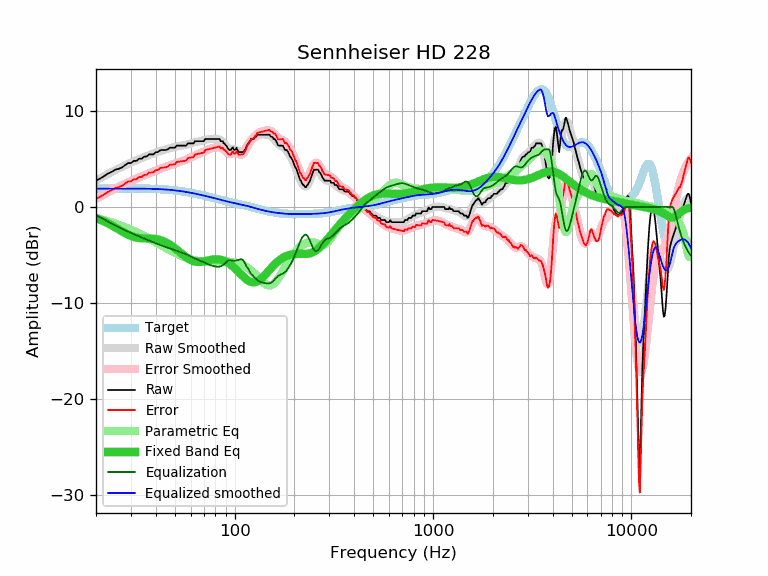

The table this chart was drawn from, first rows:
frequency, raw, error, smoothed, error_smoothed, equalization, parametric_eq, equalized_raw, equalized_smoothed, target
20, 2.74, 0.84, 2.74, 0.85, -0.85, -1.17, 1.90, 1.90, 1.90
21, 2.96, 1.06, 2.99, 1.08, -1.08, -1.34, 1.88, 1.90, 1.90
22, 3.21, 1.31, 3.21, 1.31, -1.31, -1.52, 1.90, 1.90, 1.90
23, 3.47, 1.57, 3.43, 1.53, -1.53, -1.71, 1.95, 1.90, 1.90
24, 3.65, 1.75, 3.63, 1.73, -1.73, -1.92, 1.92, 1.91, 1.91
25, 3.88, 1.97, 3.83, 1.92, -1.92, -2.13, 1.96, 1.91, 1.91
26, 3.96, 2.05, 4.00, 2.10, -2.10, -2.34, 1.87, 1.91, 1.91
27, 4.10, 2.19, 4.17, 2.26, -2.26, -2.54, 1.84, 1.91, 1.91
28, 4.33, 2.42, 4.33, 2.42, -2.42, -2.73, 1.91, 1.91, 1.91
29, 4.56, 2.65, 4.47, 2.56, -2.56, -2.89, 2.00, 1.91, 1.91
30, 4.56, 2.65, 4.61, 2.70, -2.70, -3.02, 1.86, 1.91, 1.91
31, 4.79, 2.88, 4.74, 2.83, -2.83, -3.12, 1.96, 1.91, 1.91
32, 4.79, 2.88, 4.86, 2.95, -2.95, -3.19, 1.84, 1.91, 1.91
33, 5.02, 3.12, 4.98, 3.07, -3.07, -3.24, 1.95, 1.91, 1.91
34, 5.02, 3.12, 5.09, 3.18, -3.18, -3.26, 1.84, 1.90, 1.90
35, 5.24, 3.34, 5.19, 3.29, -3.29, -3.27, 1.95, 1.90, 1.90
36, 5.24, 3.34, 5.29, 3.40, -3.40, -3.28, 1.85, 1.90, 1.90
37, 5.47, 3.58, 5.39, 3.50, -3.50, -3.28, 1.97, 1.89, 1.89
38, 5.47, 3.59, 5.48, 3.60, -3.60, -3.29, 1.87, 1.89, 1.89
39, 5.47, 3.59, 5.57, 3.69, -3.69, -3.31, 1.78, 1.88, 1.88
40, 5.70, 3.83, 5.66, 3.79, -3.79, -3.34, 1.92, 1.87, 1.87
41, 5.70, 3.84, 5.74, 3.87, -3.87, -3.39, 1.83, 1.86, 1.86
42, 5.88, 4.03, 5.81, 3.96, -3.96, -3.44, 1.92, 1.85, 1.85
43, 5.93, 4.09, 5.88, 4.04, -4.04, -3.51, 1.90, 1.84, 1.84
44, 5.93, 4.10, 5.94, 4.11, -4.11, -3.59, 1.82, 1.83, 1.83
45, 5.93, 4.12, 5.99, 4.18, -4.18, -3.68, 1.75, 1.81, 1.81
46, 5.99, 4.19, 6.05, 4.25, -4.25, -3.79, 1.74, 1.80, 1.80
47, 6.16, 4.38, 6.10, 4.32, -4.32, -3.90, 1.84, 1.78, 1.78
48, 6.16, 4.40, 6.15, 4.39, -4.39, -4.03, 1.77, 1.76, 1.76
49, 6.16, 4.42, 6.20, 4.46, -4.46, -4.16, 1.71, 1.74, 1.74
50, 6.16, 4.44, 6.25, 4.52, -4.52, -4.30, 1.64, 1.72, 1.72
51, 6.38, 4.68, 6.29, 4.58, -4.58, -4.44, 1.80, 1.70, 1.70
52, 6.38, 4.70, 6.32, 4.64, -4.64, -4.58, 1.74, 1.68, 1.68
53, 6.38, 4.72, 6.35, 4.70, -4.70, -4.72, 1.69, 1.66, 1.66
54, 6.38, 4.75, 6.38, 4.75, -4.75, -4.86, 1.63, 1.63, 1.63
55, 6.38, 4.77, 6.41, 4.80, -4.80, -5.00, 1.58, 1.61, 1.61
56, 6.38, 4.80, 6.44, 4.86, -4.86, -5.13, 1.52, 1.58, 1.58
57, 6.38, 4.83, 6.48, 4.92, -4.92, -5.25, 1.46, 1.56, 1.56
58, 6.61, 5.08, 6.52, 4.99, -4.99, -5.35, 1.62, 1.53, 1.53
59, 6.61, 5.11, 6.57, 5.06, -5.06, -5.45, 1.55, 1.50, 1.50
60, 6.61, 5.14, 6.61, 5.14, -5.14, -5.53, 1.47, 1.47, 1.47
61, 6.61, 5.17, 6.66, 5.21, -5.21, -5.60, 1.40, 1.45, 1.45
62, 6.61, 5.19, 6.71, 5.29, -5.29, -5.65, 1.32, 1.42, 1.42
63, 6.84, 5.45, 6.75, 5.36, -5.36, -5.69, 1.49, 1.39, 1.39
64, 6.84, 5.48, 6.78, 5.42, -5.42, -5.71, 1.42, 1.36, 1.36
65, 6.84, 5.51, 6.81, 5.48, -5.48, -5.73, 1.36, 1.33, 1.33
66, 6.84, 5.54, 6.83, 5.53, -5.53, -5.73, 1.31, 1.30, 1.30
67, 6.84, 5.57, 6.86, 5.59, -5.59, -5.72, 1.25, 1.27, 1.27
68, 6.84, 5.60, 6.89, 5.64, -5.64, -5.71, 1.20, 1.24, 1.24
69, 6.84, 5.63, 6.91, 5.70, -5.70, -5.69, 1.14, 1.21, 1.21
70, 6.84, 5.66, 6.95, 5.77, -5.77, -5.66, 1.08, 1.18, 1.18
71, 7.07, 5.92, 6.98, 5.83, -5.83, -5.63, 1.24, 1.15, 1.15
72, 7.07, 5.95, 7.01, 5.89, -5.89, -5.60, 1.18, 1.12, 1.12
73, 7.07, 5.98, 7.04, 5.95, -5.95, -5.57, 1.13, 1.09, 1.09
74, 7.07, 6.01, 7.06, 6.00, -6.00, -5.55, 1.07, 1.06, 1.06
75, 7.07, 6.04, 7.08, 6.04, -6.04, -5.52, 1.03, 1.03, 1.03
76, 7.07, 6.07, 7.09, 6.08, -6.08, -5.50, 0.99, 1.00, 1.00
77, 7.07, 6.10, 7.09, 6.12, -6.12, -5.48, 0.96, 0.98, 0.98
78, 7.07, 6.13, 7.09, 6.15, -6.15, -5.46, 0.92, 0.95, 0.95
79, 7.07, 6.16, 7.09, 6.18, -6.18, -5.45, 0.90, 0.92, 0.92
... 553 more rows
